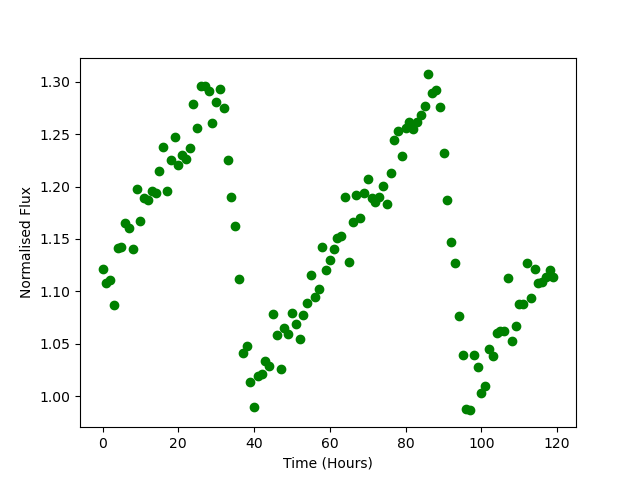

Data behind this chart, as committed beside it:
Time, Flux
0.0, 1.121
1.0, 1.108
2.0, 1.111
3.0, 1.087
4.0, 1.142
5.0, 1.143
6.0, 1.165
7.0, 1.16
8.0, 1.14
9.0, 1.197
10.0, 1.167
11.0, 1.189
12.0, 1.187
13.0, 1.196
14.0, 1.194
15.0, 1.215
16.0, 1.238
17.0, 1.196
18.0, 1.225
19.0, 1.247
20.0, 1.22
21.0, 1.23
22.0, 1.226
23.0, 1.237
24.0, 1.279
25.0, 1.256
26.0, 1.296
27.0, 1.296
28.0, 1.291
29.0, 1.26
30.0, 1.281
31.0, 1.293
32.0, 1.275
33.0, 1.225
34.0, 1.19
35.0, 1.162
36.0, 1.112
37.0, 1.041
38.0, 1.048
39.0, 1.013
40.0, 0.9892
41.0, 1.019
42.0, 1.021
43.0, 1.034
44.0, 1.028
45.0, 1.078
46.0, 1.058
47.0, 1.025
48.0, 1.065
49.0, 1.059
50.0, 1.079
51.0, 1.069
52.0, 1.054
53.0, 1.077
54.0, 1.089
55.0, 1.116
56.0, 1.094
57.0, 1.102
58.0, 1.142
59.0, 1.12
... 60 more rows
